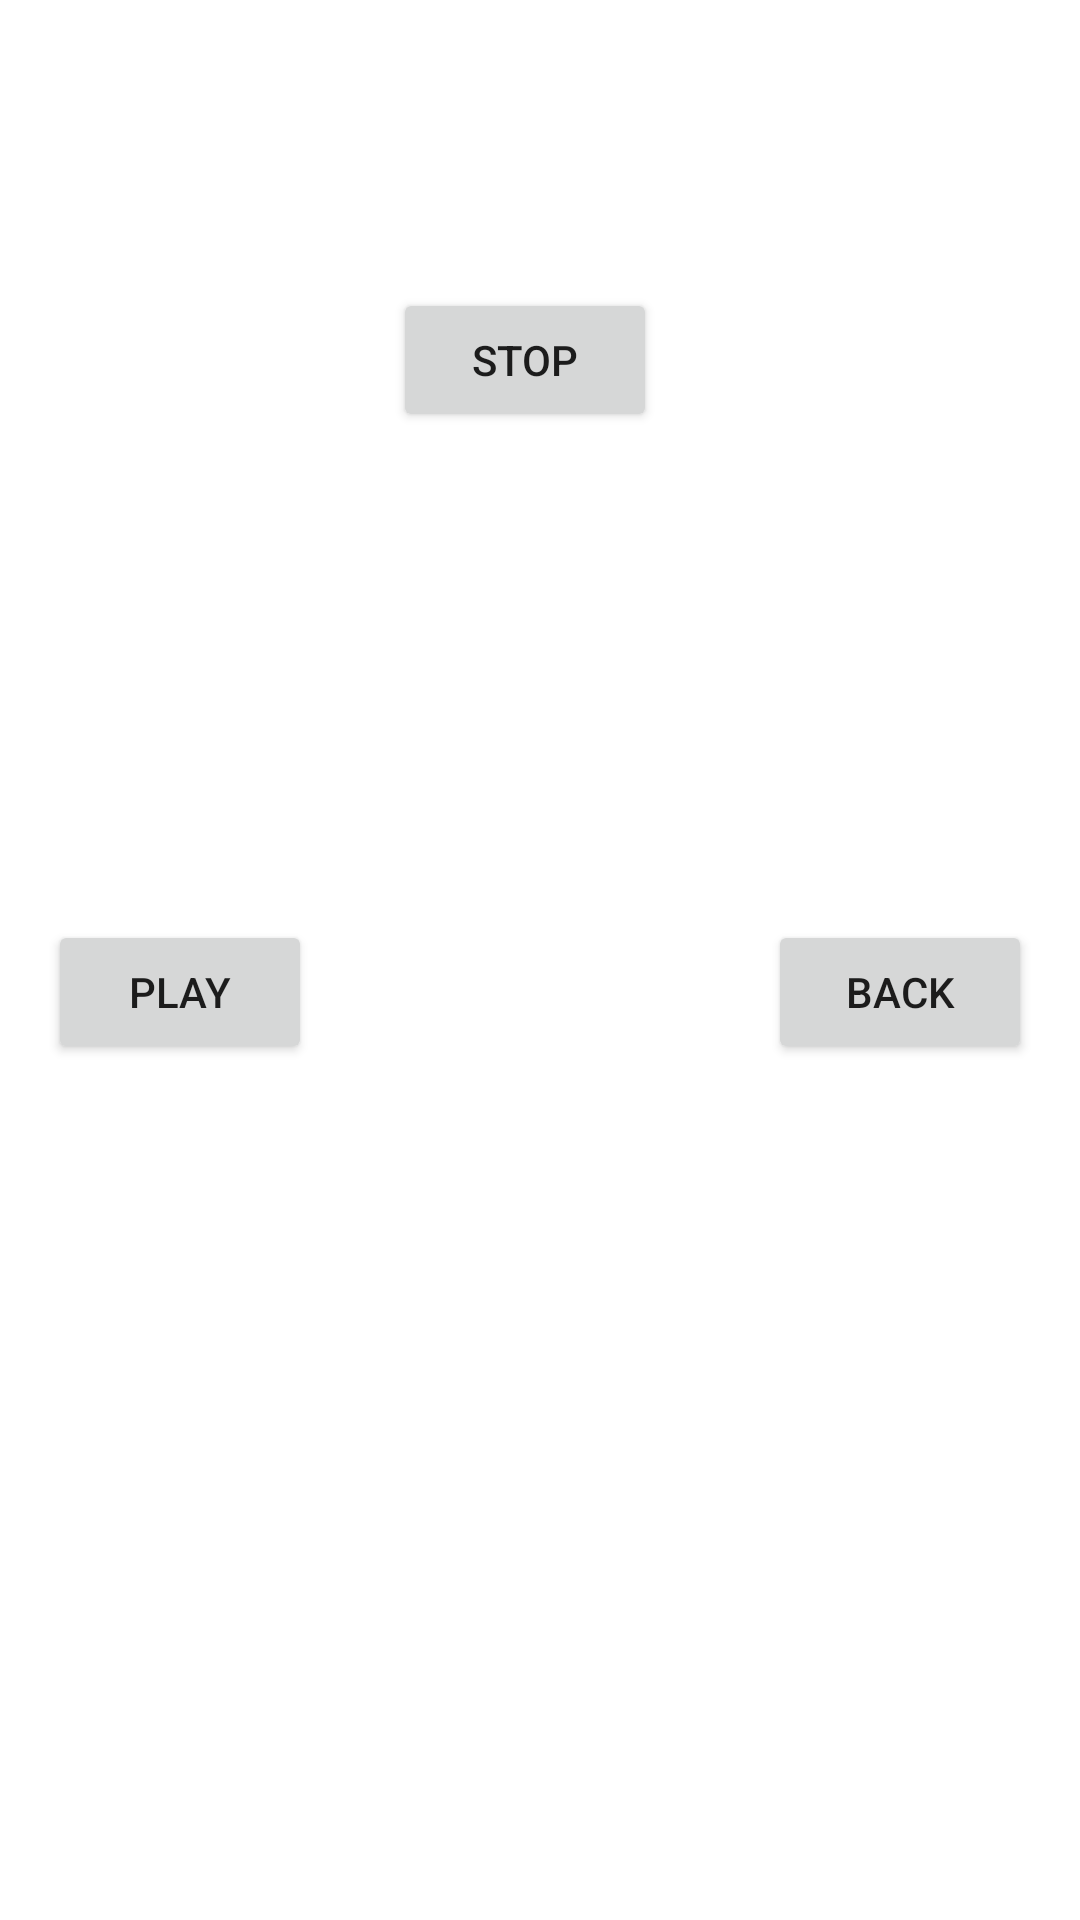

The Android layout XML behind this screen, and the referenced resources:
<!-- AndroidManifest.xml: application theme Theme.001 -->
<!-- res/layout/activity_frame.xml -->
<?xml version="1.0" encoding="utf-8"?>
<androidx.constraintlayout.widget.ConstraintLayout xmlns:android="http://schemas.android.com/apk/res/android"
    xmlns:app="http://schemas.android.com/apk/res-auto"
    xmlns:tools="http://schemas.android.com/tools"
    android:layout_width="match_parent"
    android:layout_height="match_parent"
    tools:context=".ActivityFrame">

    <ImageView
        android:id="@+id/ivFrame"
        android:layout_width="wrap_content"
        android:layout_height="wrap_content"
        app:layout_constraintBottom_toBottomOf="parent"
        app:layout_constraintEnd_toEndOf="parent"
        app:layout_constraintHorizontal_bias="0.498"
        app:layout_constraintStart_toStartOf="parent"
        app:layout_constraintTop_toTopOf="parent"
        app:layout_constraintVertical_bias="0.094" />

    <Button
        android:id="@+id/btnPlay"
        android:layout_width="wrap_content"
        android:layout_height="wrap_content"
        android:layout_marginStart="16dp"
        android:text="Play"
        app:layout_constraintBottom_toBottomOf="parent"
        app:layout_constraintStart_toStartOf="parent"
        app:layout_constraintTop_toTopOf="parent"
        app:layout_constraintVertical_bias="0.518" />

    <Button
        android:id="@+id/btnStop"
        android:layout_width="wrap_content"
        android:layout_height="wrap_content"
        android:layout_marginTop="36dp"
        android:text="Stop"
        app:layout_constraintBottom_toBottomOf="parent"
        app:layout_constraintEnd_toStartOf="@+id/btnBack"
        app:layout_constraintHorizontal_bias="0.423"
        app:layout_constraintStart_toEndOf="@+id/btnPlay"
        app:layout_constraintTop_toBottomOf="@+id/ivFrame"
        app:layout_constraintVertical_bias="0.0" />

    <Button
        android:id="@+id/btnBack"
        android:layout_width="wrap_content"
        android:layout_height="wrap_content"
        android:layout_marginEnd="16dp"
        android:text="Back"
        app:layout_constraintBottom_toBottomOf="parent"
        app:layout_constraintEnd_toEndOf="parent"
        app:layout_constraintTop_toTopOf="parent"
        app:layout_constraintVertical_bias="0.518" />
</androidx.constraintlayout.widget.ConstraintLayout>
<!-- resources referenced by this layout -->
<resources>
  <style name="Theme.001" parent="Theme.MaterialComponents.DayNight.DarkActionBar">
          
          <item name="colorPrimary">@color/purple_500</item>
          <item name="colorPrimaryVariant">@color/purple_700</item>
          <item name="colorOnPrimary">@color/white</item>
          
          <item name="colorSecondary">@color/teal_200</item>
          <item name="colorSecondaryVariant">@color/teal_700</item>
          <item name="colorOnSecondary">@color/black</item>
          
          <item name="android:statusBarColor" tools:targetApi="l">?attr/colorPrimaryVariant</item>
          
          <item name="windowNoTitle">true</item>
          <item name="windowActionBar">false</item>
          <item name="android:windowFullscreen">true</item>
          
          <item name="android:windowActivityTransitions">true</item>
          
          <item name="android:windowContentTransitions">true</item>
          
          <item name="android:windowEnterTransition">@transition/explode_dam</item>
          <item name="android:windowExitTransition">@transition/explode_dam</item>
      </style>
  <!-- not gathered from this repository: default colours our renderer supplied (Android Studio template values) -->
  <color name="purple_500">#FF6200EE</color>
  <color name="purple_700">#FF3700B3</color>
  <color name="teal_200">#FF03DAC5</color>
  <color name="teal_700">#FF018786</color>
  <color name="black">#FF000000</color>
  <color name="white">#FFFFFFFF</color>
</resources>
